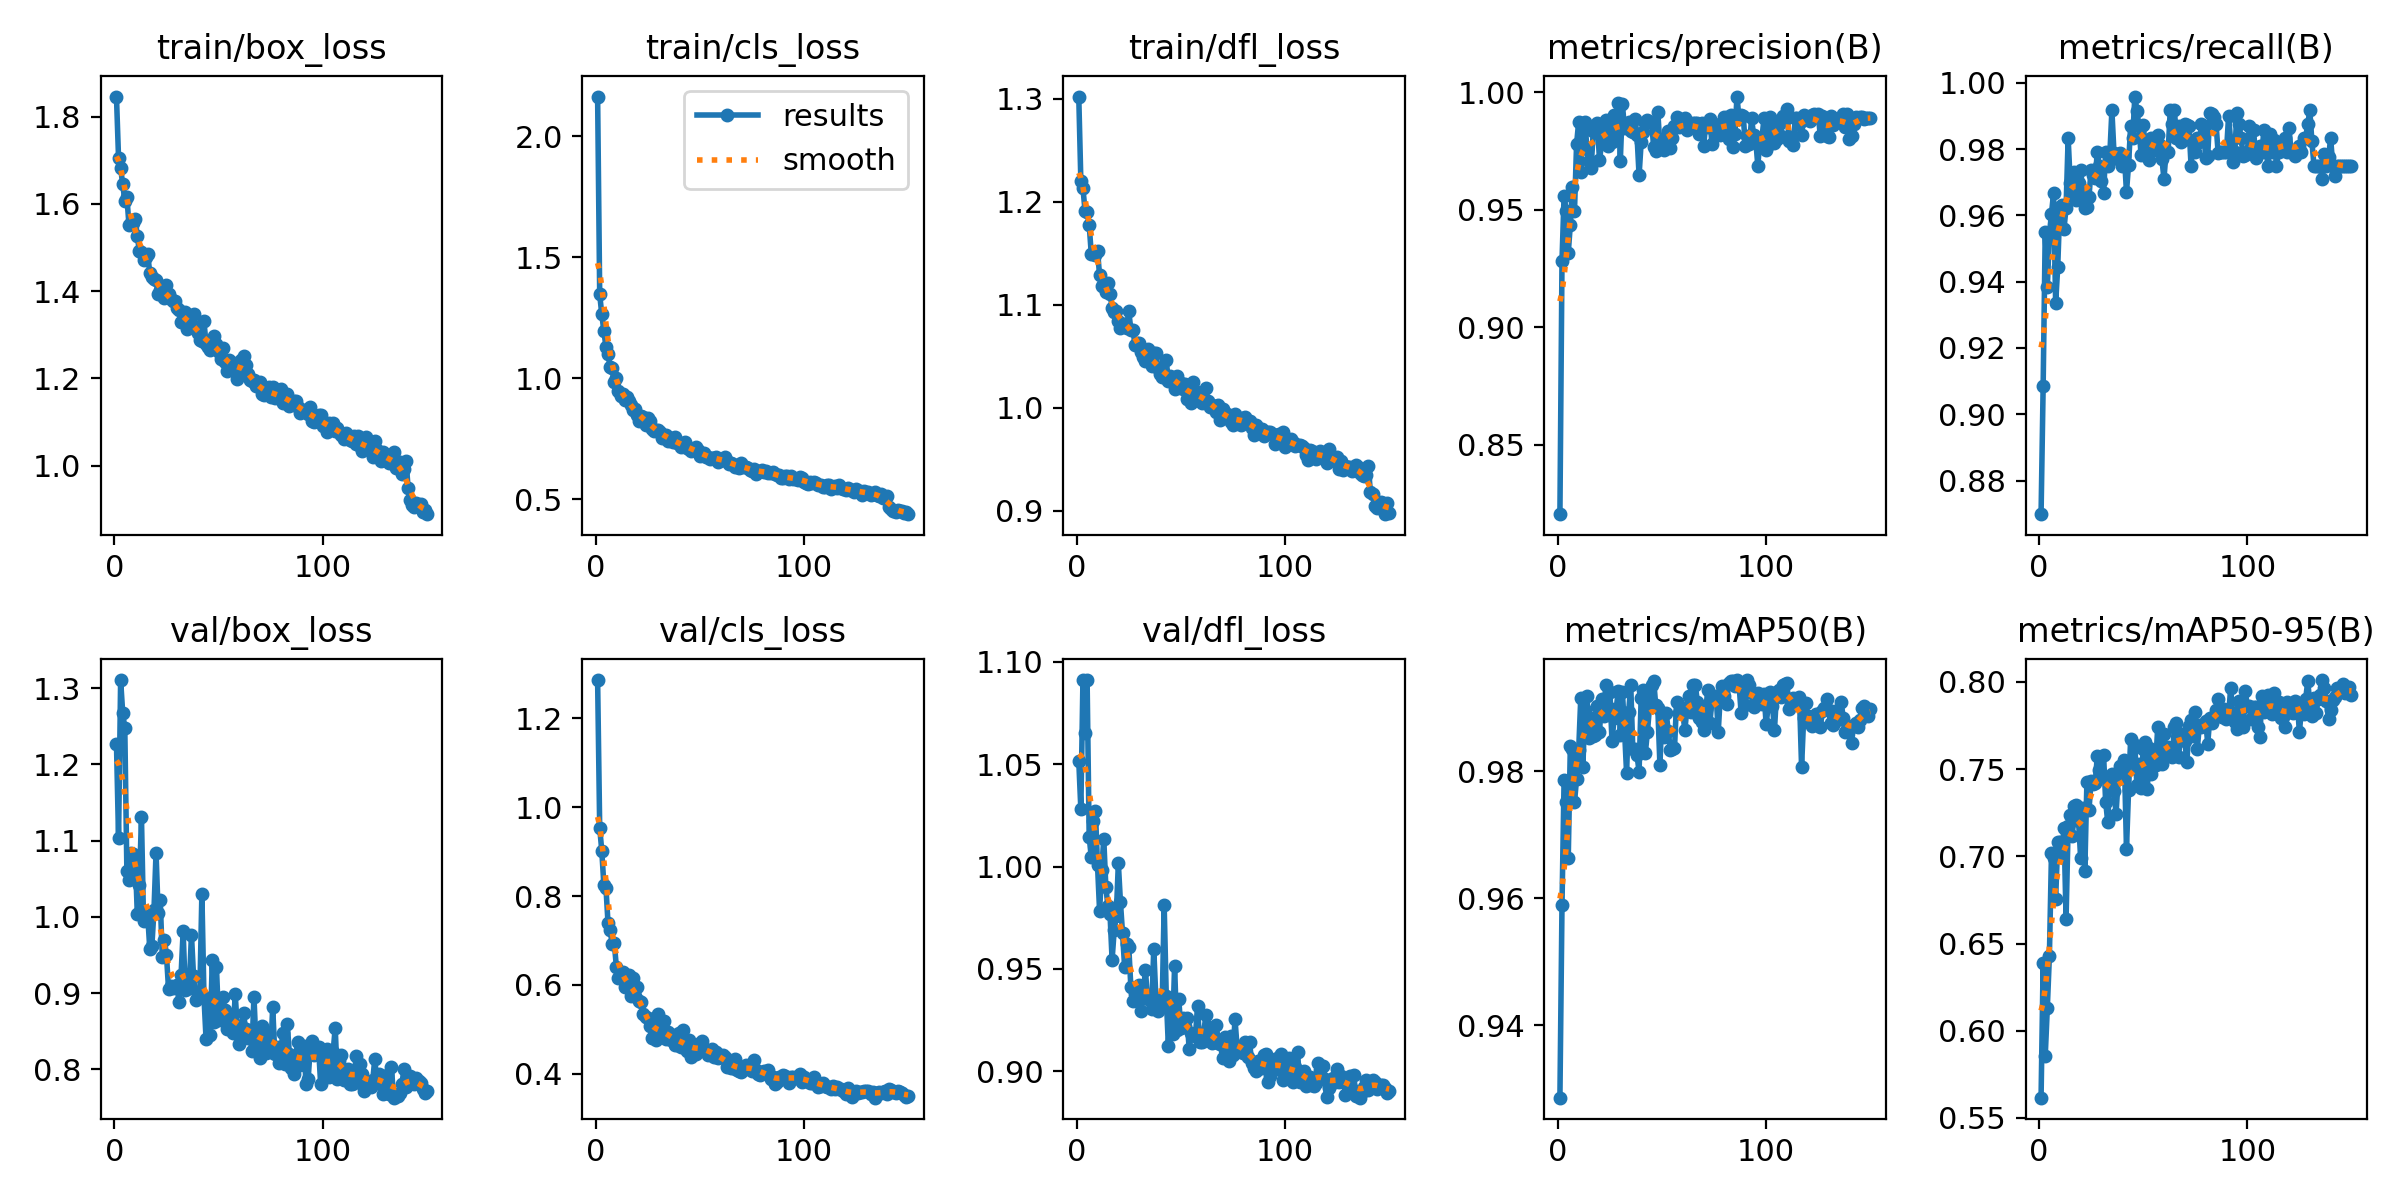

The data file committed next to this chart (first rows):
epoch, time, train/box_loss, train/cls_loss, train/dfl_loss, metrics/precision(B), metrics/recall(B), metrics/mAP50(B), metrics/mAP50-95(B), val/box_loss, val/cls_loss, val/dfl_loss, lr/pg0, lr/pg1, lr/pg2
1, 15.5, 1.846, 2.165, 1.302, 0.8205, 0.8699, 0.9286, 0.5616, 1.227, 1.286, 1.052, 0.0005516, 0.0005516, 0.0005516
2, 27.87, 1.705, 1.347, 1.22, 0.9284, 0.9085, 0.959, 0.6386, 1.103, 0.9537, 1.028, 0.0011, 0.0011, 0.0011
3, 39.9, 1.682, 1.265, 1.213, 0.9561, 0.9551, 0.9786, 0.5856, 1.31, 0.9019, 1.091, 0.001641, 0.001641, 0.001641
4, 51.66, 1.645, 1.196, 1.191, 0.9496, 0.9383, 0.9752, 0.6131, 1.267, 0.8248, 1.065, 0.001634, 0.001634, 0.001634
5, 63.51, 1.608, 1.131, 1.19, 0.9316, 0.9543, 0.9663, 0.6429, 1.248, 0.8191, 1.091, 0.001623, 0.001623, 0.001623
6, 75.55, 1.616, 1.103, 1.178, 0.9438, 0.9606, 0.9839, 0.702, 1.06, 0.7386, 1.015, 0.001612, 0.001612, 0.001612
7, 87.41, 1.552, 1.046, 1.149, 0.96, 0.9667, 0.9836, 0.6989, 1.048, 0.723, 1.005, 0.001601, 0.001601, 0.001601
8, 99.21, 1.555, 1.042, 1.151, 0.9497, 0.9335, 0.9751, 0.6756, 1.083, 0.6922, 1.022, 0.00159, 0.00159, 0.00159
9, 111, 1.555, 0.9844, 1.148, 0.978, 0.9444, 0.9788, 0.7081, 1.082, 0.6944, 1.027, 0.001579, 0.001579, 0.001579
10, 122.8, 1.566, 1.001, 1.152, 0.9875, 0.9626, 0.9833, 0.7081, 1.079, 0.6407, 1.001, 0.001568, 0.001568, 0.001568
11, 134.6, 1.525, 0.9488, 1.128, 0.9661, 0.963, 0.9915, 0.7018, 1.004, 0.6151, 0.9782, 0.001557, 0.001557, 0.001557
12, 146.5, 1.492, 0.9257, 1.118, 0.9836, 0.9559, 0.9806, 0.7164, 1.042, 0.6151, 0.9981, 0.001546, 0.001546, 0.001546
13, 158.6, 1.489, 0.9361, 1.121, 0.9875, 0.9622, 0.9897, 0.6642, 1.13, 0.6296, 1.014, 0.001535, 0.001535, 0.001535
14, 170.6, 1.472, 0.9102, 1.112, 0.9758, 0.9834, 0.9918, 0.7171, 0.9943, 0.5962, 0.9899, 0.001524, 0.001524, 0.001524
15, 182.6, 1.479, 0.922, 1.121, 0.9708, 0.9698, 0.9852, 0.7238, 0.9998, 0.6011, 0.9806, 0.001513, 0.001513, 0.001513
16, 194.7, 1.485, 0.9063, 1.111, 0.9677, 0.966, 0.9884, 0.7117, 1.002, 0.6221, 0.9769, 0.001502, 0.001502, 0.001502
17, 206.6, 1.441, 0.8884, 1.097, 0.9837, 0.973, 0.9856, 0.7291, 0.9578, 0.574, 0.9544, 0.001491, 0.001491, 0.001491
18, 218.5, 1.433, 0.8698, 1.093, 0.9858, 0.9645, 0.9856, 0.7295, 0.9621, 0.6149, 0.9688, 0.00148, 0.00148, 0.00148
19, 231.1, 1.428, 0.8736, 1.094, 0.9871, 0.9698, 0.9903, 0.7202, 1.009, 0.5739, 0.976, 0.001469, 0.001469, 0.001469
20, 243.3, 1.426, 0.8501, 1.084, 0.9711, 0.9737, 0.9862, 0.6988, 1.084, 0.5962, 1.002, 0.001458, 0.001458, 0.001458
21, 255.3, 1.393, 0.8253, 1.077, 0.9784, 0.9673, 0.9913, 0.7277, 1.006, 0.5628, 0.9827, 0.001447, 0.001447, 0.001447
22, 267.8, 1.403, 0.8448, 1.081, 0.9825, 0.9623, 0.9887, 0.6916, 1.023, 0.5608, 0.9676, 0.001436, 0.001436, 0.001436
23, 279.7, 1.4, 0.8422, 1.082, 0.9884, 0.9626, 0.9936, 0.7424, 0.9469, 0.5345, 0.9511, 0.001425, 0.001425, 0.001425
24, 291.7, 1.385, 0.8089, 1.077, 0.9774, 0.9655, 0.9901, 0.7264, 0.9702, 0.5274, 0.9622, 0.001414, 0.001414, 0.001414
25, 303.6, 1.413, 0.8369, 1.094, 0.9859, 0.9738, 0.9925, 0.7431, 0.9498, 0.5255, 0.9607, 0.001403, 0.001403, 0.001403
26, 315.5, 1.394, 0.8241, 1.076, 0.9789, 0.9722, 0.9847, 0.7415, 0.9054, 0.5081, 0.9413, 0.001392, 0.001392, 0.001392
27, 327.4, 1.382, 0.7928, 1.076, 0.9906, 0.9712, 0.9883, 0.7418, 0.9091, 0.4808, 0.9345, 0.001381, 0.001381, 0.001381
28, 339.3, 1.376, 0.7842, 1.061, 0.9831, 0.9792, 0.9897, 0.7576, 0.9072, 0.5039, 0.9375, 0.00137, 0.00137, 0.00137
29, 351.3, 1.376, 0.7873, 1.062, 0.9957, 0.975, 0.9927, 0.7494, 0.9099, 0.4767, 0.9405, 0.001359, 0.001359, 0.001359
30, 363.1, 1.362, 0.7864, 1.063, 0.9709, 0.9703, 0.9857, 0.7464, 0.9108, 0.5347, 0.9421, 0.001348, 0.001348, 0.001348
31, 375.1, 1.357, 0.7773, 1.054, 0.9949, 0.9667, 0.9925, 0.7582, 0.8881, 0.4875, 0.9294, 0.001337, 0.001337, 0.001337
32, 386.8, 1.329, 0.7548, 1.05, 0.9847, 0.9792, 0.9866, 0.7314, 0.9234, 0.485, 0.9387, 0.001326, 0.001326, 0.001326
33, 398.5, 1.332, 0.7637, 1.046, 0.9854, 0.975, 0.9797, 0.7196, 0.981, 0.5189, 0.9494, 0.001315, 0.001315, 0.001315
34, 410.3, 1.352, 0.7684, 1.057, 0.9873, 0.9783, 0.9893, 0.745, 0.9046, 0.4783, 0.9352, 0.001304, 0.001304, 0.001304
35, 422.1, 1.314, 0.7433, 1.046, 0.9835, 0.9917, 0.9935, 0.747, 0.9056, 0.4935, 0.9349, 0.001293, 0.001293, 0.001293
36, 433.8, 1.329, 0.7524, 1.041, 0.9833, 0.9788, 0.9834, 0.7377, 0.9123, 0.476, 0.9306, 0.001282, 0.001282, 0.001282
37, 445.7, 1.327, 0.7368, 1.053, 0.9889, 0.9783, 0.9835, 0.7243, 0.9764, 0.4875, 0.9597, 0.001271, 0.001271, 0.001271
38, 457.6, 1.347, 0.7576, 1.053, 0.9819, 0.977, 0.9825, 0.7446, 0.9219, 0.464, 0.9359, 0.00126, 0.00126, 0.00126
39, 469.3, 1.313, 0.7349, 1.038, 0.9647, 0.9787, 0.9799, 0.7516, 0.8911, 0.4652, 0.9292, 0.001249, 0.001249, 0.001249
40, 481.1, 1.303, 0.733, 1.033, 0.9788, 0.975, 0.9916, 0.7505, 0.8977, 0.4916, 0.9336, 0.001238, 0.001238, 0.001238
41, 492.9, 1.287, 0.718, 1.029, 0.9831, 0.9778, 0.9927, 0.7549, 0.899, 0.4599, 0.9313, 0.001227, 0.001227, 0.001227
42, 504.7, 1.286, 0.7222, 1.03, 0.9871, 0.967, 0.9829, 0.7044, 1.03, 0.4994, 0.981, 0.001216, 0.001216, 0.001216
43, 516.6, 1.331, 0.7368, 1.046, 0.9881, 0.9753, 0.9861, 0.7379, 0.8952, 0.4571, 0.9366, 0.001205, 0.001205, 0.001205
44, 528.5, 1.279, 0.7128, 1.026, 0.9875, 0.9871, 0.9901, 0.7671, 0.84, 0.4512, 0.9123, 0.001194, 0.001194, 0.001194
45, 541.2, 1.272, 0.709, 1.031, 0.9874, 0.9833, 0.9935, 0.7506, 0.8933, 0.4767, 0.9339, 0.001183, 0.001183, 0.001183
46, 555, 1.264, 0.7009, 1.028, 0.9768, 0.9958, 0.9943, 0.7636, 0.8457, 0.4369, 0.9181, 0.001172, 0.001172, 0.001172
47, 568.5, 1.279, 0.7065, 1.018, 0.9749, 0.9916, 0.9904, 0.7406, 0.9439, 0.4621, 0.9515, 0.001161, 0.001161, 0.001161
48, 584, 1.298, 0.7179, 1.031, 0.9916, 0.9869, 0.9899, 0.7528, 0.8622, 0.4454, 0.9203, 0.00115, 0.00115, 0.00115
49, 601.2, 1.28, 0.7053, 1.024, 0.9772, 0.9782, 0.981, 0.739, 0.9338, 0.4666, 0.9351, 0.001139, 0.001139, 0.001139
50, 617.6, 1.261, 0.6805, 1.024, 0.9792, 0.9873, 0.9891, 0.7613, 0.8652, 0.453, 0.921, 0.001128, 0.001128, 0.001128
51, 631.9, 1.245, 0.6865, 1.018, 0.9756, 0.981, 0.9854, 0.7654, 0.877, 0.4729, 0.9262, 0.001117, 0.001117, 0.001117
52, 644.2, 1.271, 0.6934, 1.023, 0.9809, 0.9805, 0.9892, 0.7388, 0.8952, 0.4538, 0.9222, 0.001106, 0.001106, 0.001106
53, 656.6, 1.237, 0.6773, 1.008, 0.9836, 0.9768, 0.9863, 0.7619, 0.8779, 0.4543, 0.9259, 0.001095, 0.001095, 0.001095
54, 669, 1.217, 0.6748, 1.016, 0.9766, 0.9833, 0.9833, 0.7472, 0.8529, 0.4423, 0.9107, 0.001084, 0.001084, 0.001084
55, 681.5, 1.242, 0.6692, 1.004, 0.9805, 0.9798, 0.9835, 0.7602, 0.8681, 0.4509, 0.9189, 0.001073, 0.001073, 0.001073
56, 694.1, 1.238, 0.6723, 1.025, 0.9857, 0.9833, 0.9836, 0.7524, 0.8653, 0.4561, 0.9178, 0.001062, 0.001062, 0.001062
57, 706.6, 1.232, 0.6727, 1.017, 0.9895, 0.9842, 0.9909, 0.7742, 0.8481, 0.4367, 0.917, 0.001051, 0.001051, 0.001051
58, 719.2, 1.234, 0.6754, 1.01, 0.9853, 0.9812, 0.9892, 0.7533, 0.8983, 0.4484, 0.9318, 0.00104, 0.00104, 0.00104
59, 731.5, 1.198, 0.6562, 1.01, 0.9864, 0.977, 0.9891, 0.7528, 0.855, 0.4344, 0.9143, 0.001029, 0.001029, 0.001029
60, 743.9, 1.209, 0.6646, 1.005, 0.9857, 0.971, 0.9891, 0.7698, 0.834, 0.4364, 0.9144, 0.001018, 0.001018, 0.001018
... 90 more rows
